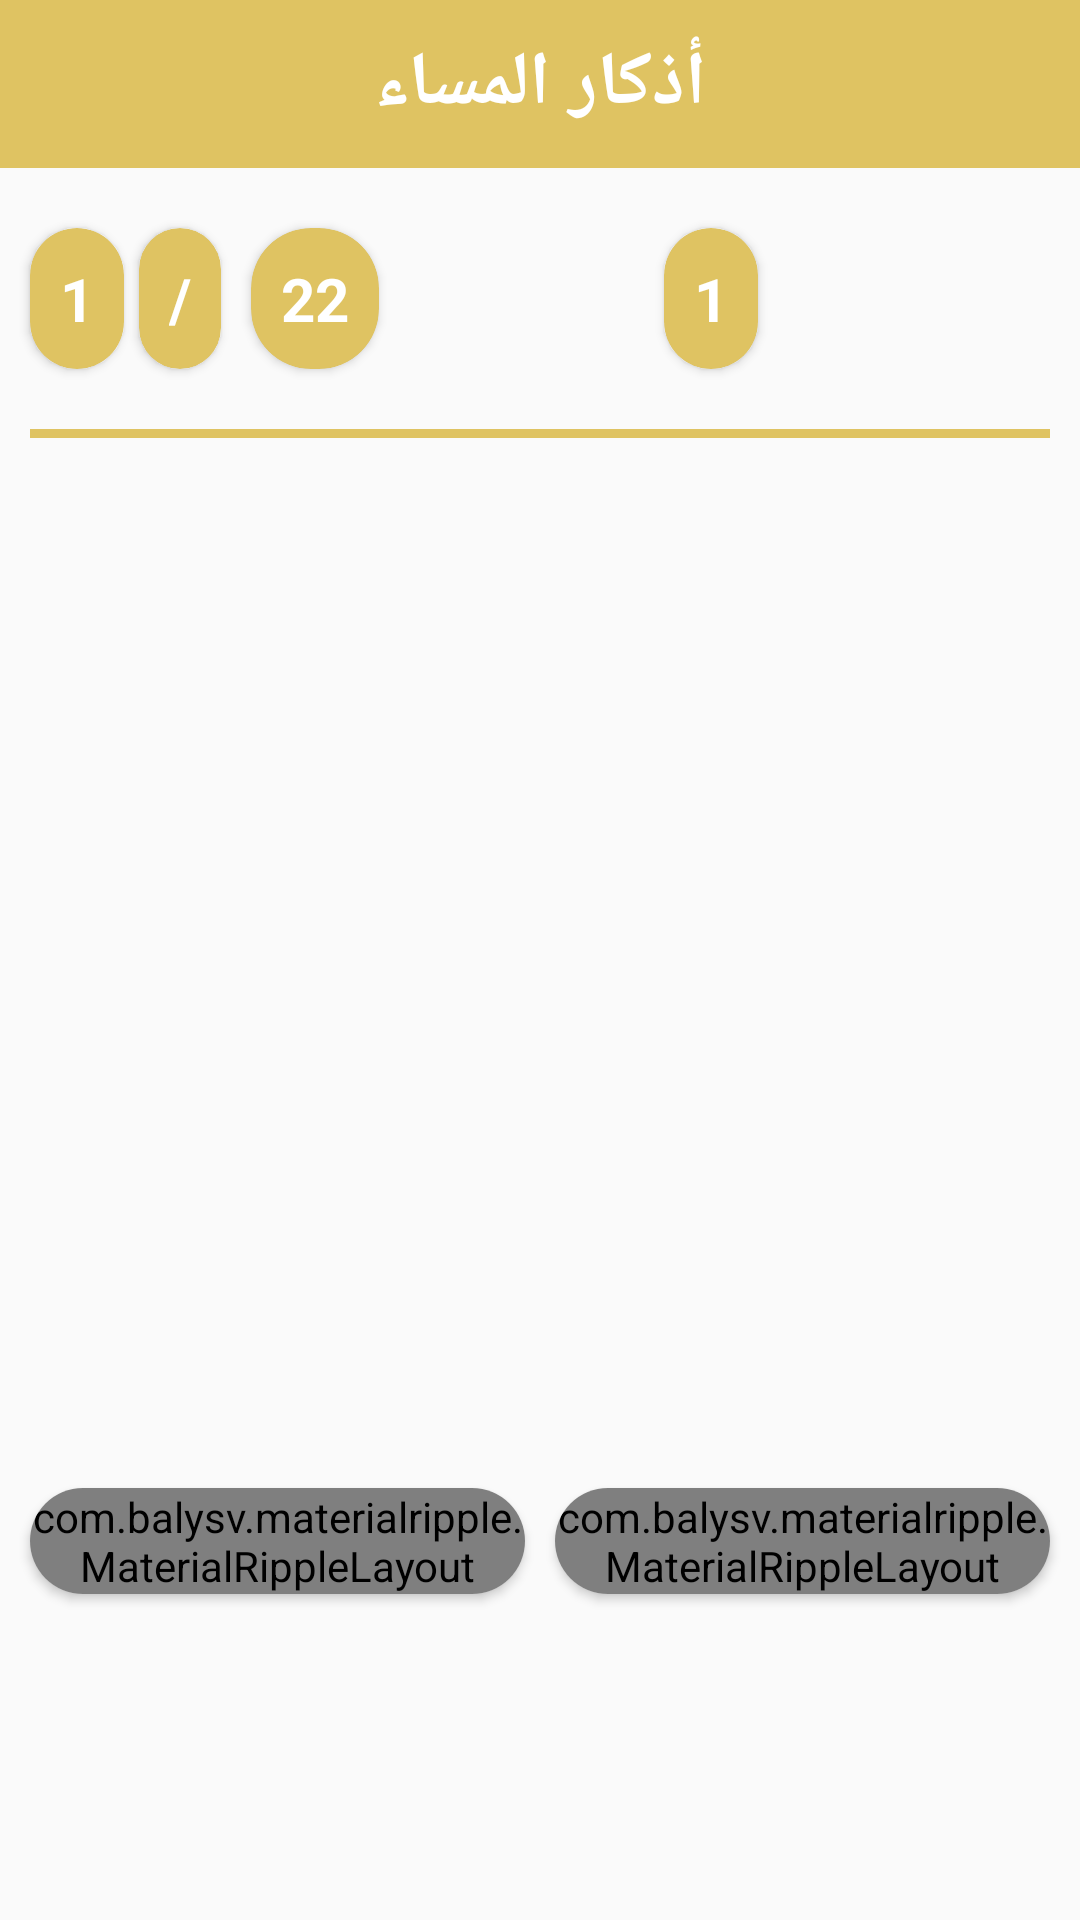

Produce the Android XML layout that renders to this screen, including the resource entries it uses.
<!-- AndroidManifest.xml: application theme AppTheme -->
<!-- res/layout/activity_night.xml -->
<?xml version="1.0" encoding="utf-8"?>
<LinearLayout xmlns:android="http://schemas.android.com/apk/res/android"
    xmlns:app="http://schemas.android.com/apk/res-auto"
    xmlns:tools="http://schemas.android.com/tools"
    android:layout_width="match_parent"
    android:layout_height="match_parent"
    android:orientation="vertical"
    android:id="@+id/continers"
    tools:context=".Activites.Night">


    <RelativeLayout
        android:layout_width="match_parent"
        android:layout_height="wrap_content">



        <android.support.v7.widget.Toolbar
            android:id="@+id/toolbar"
            android:layout_width="match_parent"
            android:layout_height="wrap_content"
            android:background="?attr/colorPrimary"
            android:minHeight="?attr/actionBarSize"
            android:theme="?attr/actionBarTheme" />
        <TextView
            android:layout_centerInParent="true"
            android:gravity="center"
            android:id="@+id/text_title"
            android:textStyle="bold"
            android:textColor="#fff"
            android:textSize="25sp"
            android:padding="10dp"
            android:shadowColor="#fff"
            android:shadowDy="2"
            android:shadowDx="2"

            android:layout_width="wrap_content"
            android:layout_height="wrap_content"
            android:text="أذكار المساء"
            />
    </RelativeLayout>


    <LinearLayout
        android:layout_marginTop="10dp"
        android:orientation="horizontal"
        android:layout_width="match_parent"
        android:layout_height="wrap_content">

        <android.support.v7.widget.CardView
            android:layout_width="wrap_content"
            android:layout_height="wrap_content"
            android:layout_marginTop="10dp"
            android:layout_marginRight="5dp"
            android:layout_marginBottom="10dp"
            android:layout_marginLeft="10dp"
            app:cardBackgroundColor="@color/colorPrimary"
            app:cardCornerRadius="20dp"
            android:elevation="20dp"

            >
            <TextView
                android:textStyle="bold"
                android:textColor="#FFf"
                android:textSize="20sp"
                android:padding="10dp"
                android:shadowColor="#fff"
                android:shadowDy="2"
                android:shadowDx="2"
                android:background="@drawable/text_shape"
                android:id="@+id/text_page"
                android:layout_width="wrap_content"
                android:layout_height="wrap_content"

                android:text="1"/>
        </android.support.v7.widget.CardView>


        <android.support.v7.widget.CardView
            android:layout_width="wrap_content"
            android:layout_height="wrap_content"
            app:cardBackgroundColor="@color/colorPrimary"
            android:layout_marginTop="10dp"

            android:layout_marginBottom="10dp"
            app:cardCornerRadius="20dp"
            android:elevation="20dp"

            >
            <TextView
                android:textStyle="bold"
                android:textColor="#fff"
                android:textSize="20sp"
                android:padding="10dp"
                android:shadowColor="#fff"
                android:shadowDy="2"
                android:shadowDx="2"
                android:background="@drawable/text_shape"

                android:layout_width="wrap_content"
                android:layout_height="wrap_content"

                android:text="/" />
        </android.support.v7.widget.CardView>
        <android.support.v7.widget.CardView
            android:layout_width="wrap_content"
            android:layout_height="wrap_content"
            android:layout_marginTop="10dp"
            android:layout_marginRight="5dp"
            android:layout_marginBottom="10dp"
            android:layout_marginLeft="10dp"
            app:cardBackgroundColor="@color/colorPrimary"
            app:cardCornerRadius="20dp"
            android:elevation="20dp"

            >
            <TextView
                android:textStyle="bold"
                android:textColor="#fff"
                android:textSize="20sp"
                android:padding="10dp"
                android:shadowColor="#fff"
                android:shadowDy="2"
                android:shadowDx="2"
                android:background="@drawable/text_shape"
                android:id="@+id/textView2"
                android:layout_width="wrap_content"
                android:layout_height="wrap_content"

                android:text="22" />
        </android.support.v7.widget.CardView>
        <android.support.v7.widget.CardView
            android:layout_width="wrap_content"
            android:layout_height="wrap_content"
            android:layout_marginLeft="90dp"
            android:layout_marginTop="10dp"
            android:layout_marginRight="10dp"
            android:layout_marginBottom="10dp"
            app:cardCornerRadius="20dp"
            android:elevation="20dp"

            app:cardBackgroundColor="@color/colorPrimary"
            >
            <TextView

                android:id="@+id/text_click"
                android:layout_width="wrap_content"
                android:layout_height="wrap_content"



                android:background="@drawable/text_shape"
                android:textStyle="bold"
                android:textColor="#fff"
                android:textSize="20sp"
                android:padding="10dp"
                android:shadowColor="#fff"
                android:shadowDy="2"
                android:shadowDx="2"



                android:text="1" />
        </android.support.v7.widget.CardView>

    </LinearLayout>

    <View
        android:layout_margin="10dp"
        android:background="@color/colorPrimary"
        android:layout_width="match_parent"
        android:layout_height="3dp"/>

    <ScrollView
        android:id="@+id/touch"
        android:layout_width="match_parent"
        android:layout_height="300dp">
        <TextView
            android:padding="15dp"
            android:textColor="#000"
            android:textSize="25sp"
            android:id="@+id/txt_show"
            android:gravity="center"
            android:layout_width="match_parent"
            android:layout_height="match_parent" />

    </ScrollView>


    <LinearLayout
        android:layout_width="match_parent"
        android:layout_height="wrap_content"
        android:layout_gravity="bottom"
        android:layout_marginTop="30dp"

        android:orientation="horizontal"

        >

        <android.support.v7.widget.CardView
            android:layout_width="0dp"
            android:layout_height="wrap_content"
            android:layout_gravity="bottom"
            android:layout_marginBottom="20dp"
            android:layout_marginLeft="10dp"
            android:layout_marginRight="5dp"
            android:layout_marginTop="10dp"
            android:layout_weight="1"
            android:elevation="10dp"
            app:cardCornerRadius="20dp"

            >

            <com.balysv.materialripple.MaterialRippleLayout

                android:id="@+id/riple_back"
                style="riple"
                android:layout_width="match_parent"
                android:layout_height="wrap_content"
                android:background="?attr/selectableItemBackground"
                android:clickable="true"
                android:focusable="true">

                <ImageButton
                    android:layout_width="match_parent"
                    android:layout_height="wrap_content"
                    android:background="@drawable/button"
                    android:padding="5dp"
                    android:src="@drawable/ic_back" />
            </com.balysv.materialripple.MaterialRippleLayout>
        </android.support.v7.widget.CardView>

        <android.support.v7.widget.CardView
            android:layout_width="0dp"
            android:layout_height="wrap_content"
            android:layout_gravity="bottom"
            android:layout_marginBottom="20dp"
            android:layout_marginLeft="5dp"
            android:layout_marginRight="10dp"
            android:layout_marginTop="10dp"
            android:layout_weight="1"
            android:elevation="10dp"
            app:cardCornerRadius="20dp">

            <com.balysv.materialripple.MaterialRippleLayout
                android:id="@+id/riple_move"
                style="riple"
                android:layout_width="match_parent"
                android:layout_height="wrap_content"
                android:background="?attr/selectableItemBackground"
                android:clickable="true"
                android:focusable="true">

                <ImageButton
                    android:layout_width="match_parent"
                    android:layout_height="wrap_content"
                    android:layout_gravity="center"
                    android:background="@drawable/button"
                    android:padding="5dp"
                    android:src="@drawable/ic_move" />
            </com.balysv.materialripple.MaterialRippleLayout>
        </android.support.v7.widget.CardView>

    </LinearLayout>


</LinearLayout>
<!-- resources referenced by this layout -->
<resources>
  <color name="colorPrimary">#dfc362</color>
  <!-- drawable button (drawable) -->
  <?xml version="1.0" encoding="utf-8"?>
  <selector xmlns:android="http://schemas.android.com/apk/res/android">
  <item>
      <shape android:shape="rectangle">
          <solid android:color="@color/colorAccent"/>
          <corners android:radius="20dp"/>
          <stroke android:color="#fff" android:width="1dp"/>
      </shape>
  </item>
  </selector>
  <!-- drawable ic_back (drawable) -->
  <vector android:height="24dp" android:viewportHeight="199.404"
      android:viewportWidth="199.404" android:width="24dp" xmlns:android="http://schemas.android.com/apk/res/android">
      <path android:fillColor="#5d4037" android:pathData="M135.412,0l-99.703,99.702l99.703,99.702l28.283,-28.285l-71.418,-71.417l71.418,-71.417z"/>
  </vector>
  <!-- drawable ic_move (drawable) -->
  <vector android:height="24dp" android:viewportHeight="199.404"
      android:viewportWidth="199.404" android:width="24dp" xmlns:android="http://schemas.android.com/apk/res/android">
      <path android:fillColor="#5d4037" android:pathData="M63.992,199.404l99.703,-99.702l-99.703,-99.702l-28.283,28.285l71.418,71.417l-71.418,71.417z"/>
  </vector>
  <!-- drawable text_shape (drawable) -->
  <?xml version="1.0" encoding="utf-8"?>
  <selector xmlns:android="http://schemas.android.com/apk/res/android">
  <item>
      <shape android:shape="rectangle">
          <corners android:radius="20dp"/>
  
      </shape>
  </item>
  </selector>
  <style name="AppTheme" parent="Theme.AppCompat.Light.NoActionBar">
          
          <item name="colorPrimary">@color/colorPrimary</item>
          <item name="colorPrimaryDark">@color/colorPrimaryDark</item>
          <item name="colorAccent">@color/colorAccent</item>
      </style>
  <color name="colorAccent">#fff692</color>
  <color name="colorPrimaryDark">#ab9333</color>
</resources>
